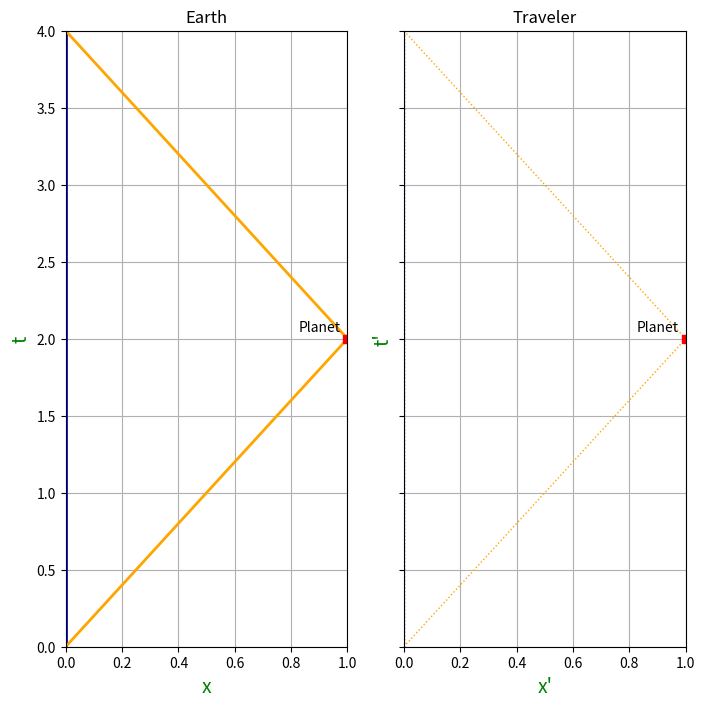

Source code (Python):
from typing import Any, Final

import matplotlib.pyplot as plt
import numpy as np


def _main() -> None:
    fig, (axes_earth, axes_traveler) = plt.subplots(1, 2, sharey=True, figsize=(8, 8))
    _plot(axes_earth, "Earth")
    _plot(axes_traveler, "Traveler", "x'", "t'", 1, ":")
    plt.show()


def _plot(axes, title, xlabel="x", ylabel="t", linewidth=2, linestyle="-") -> None:
    earth_x: Final[Any] = np.linspace(0, 0)
    earth_y: Final[Any] = np.linspace(0, 4)
    traveler_x_first_leg: Final[Any] = np.linspace(0, 1)
    traveler_y_first_leg: Final[Any] = 2 * traveler_x_first_leg
    traveler_x_second_leg: Final[Any] = np.linspace(1, 0)
    traveler_y_second_leg: Final[Any] = 2 + 2 * (1 - traveler_x_second_leg)
    markers_x: Final[Any] = [
        1,
    ]
    markers_y: Final[Any] = [
        2,
    ]

    axes.set_title(title)
    label_color: Final[str] = "green"
    label_fontsize: Final[int] = 14
    axes.set_xlabel(xlabel, color=label_color, fontsize=label_fontsize)
    axes.set_ylabel(ylabel, color=label_color, fontsize=label_fontsize)

    axes.plot(
        earth_x,
        earth_y,
        label="Earth",
        color="blue",
        linewidth=linewidth,
        linestyle=linestyle,
    )
    axes.plot(
        traveler_x_first_leg,
        traveler_y_first_leg,
        label="First leg",
        color="orange",
        linewidth=linewidth,
        linestyle=linestyle,
    )
    axes.plot(
        traveler_x_second_leg,
        traveler_y_second_leg,
        label="Second leg",
        color="orange",
        linewidth=linewidth,
        linestyle=linestyle,
    )

    planet_label: Final[str] = "Planet"
    axes.plot(markers_x, markers_y, "s", label=planet_label, color="red")  # s=square
    axes.annotate(
        planet_label,
        xy=(markers_x[0], markers_y[0]),
        textcoords="offset points",
        xytext=(-35, 5),
    )

    axes.set_xlim(0, 1)
    axes.set_ylim(0, 4)

    axes.grid()
    # axes.legend()


if __name__ == "__main__":
    _main()
